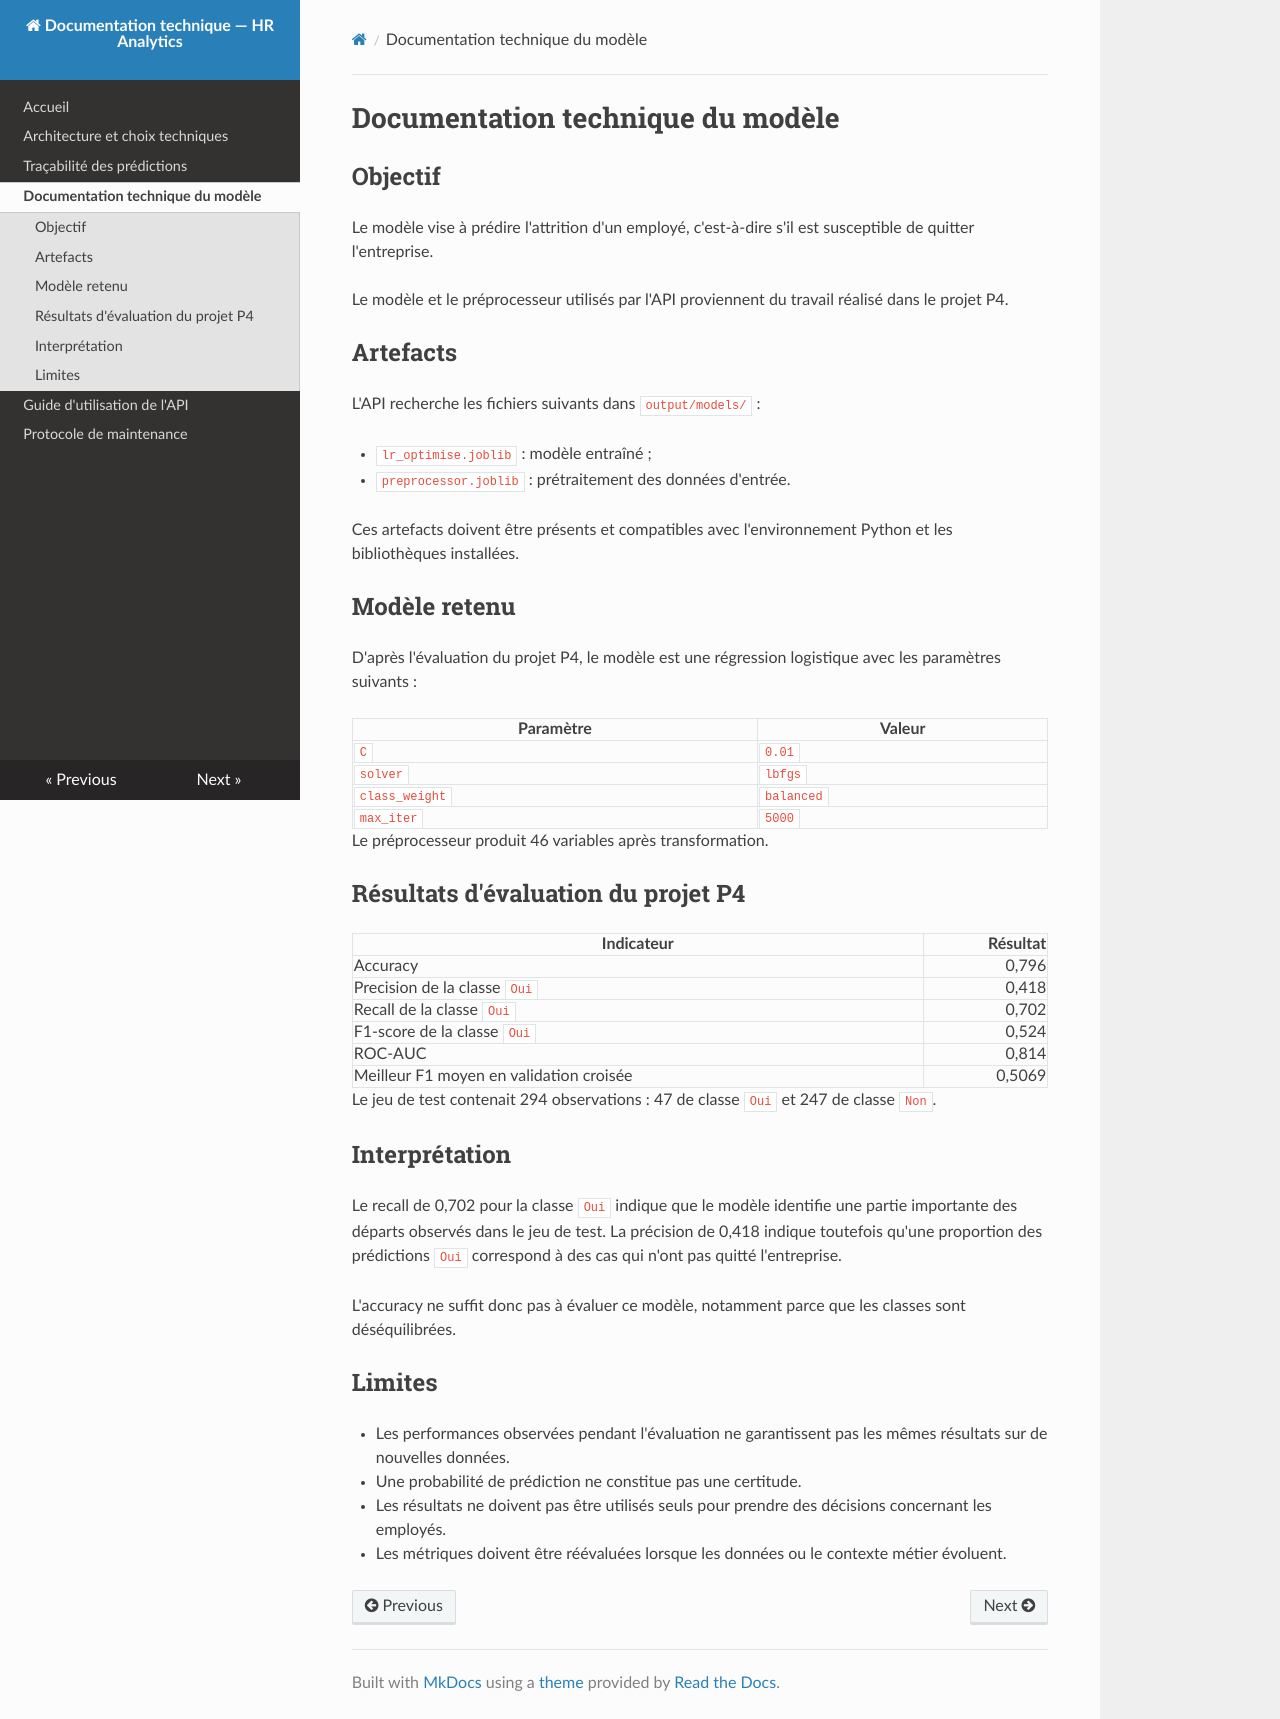

repository: rafadmgs/machine_learning_deployment · page: documentation_modele/index.html · generator: mkdocs

# Documentation technique du modèle

## Objectif

Le modèle vise à prédire l'attrition d'un employé, c'est-à-dire s'il est susceptible de quitter l'entreprise.

Le modèle et le préprocesseur utilisés par l'API proviennent du travail réalisé dans le projet P4.

## Artefacts

L'API recherche les fichiers suivants dans `output/models/` :

- `lr_optimise.joblib` : modèle entraîné ;
- `preprocessor.joblib` : prétraitement des données d'entrée.

Ces artefacts doivent être présents et compatibles avec l'environnement Python et les bibliothèques installées.

## Modèle retenu

D'après l'évaluation du projet P4, le modèle est une régression logistique avec les paramètres suivants :

| Paramètre | Valeur |
|---|---|
| `C` | `0.01` |
| `solver` | `lbfgs` |
| `class_weight` | `balanced` |
| `max_iter` | `5000` |

Le préprocesseur produit 46 variables après transformation.

## Résultats d'évaluation du projet P4

| Indicateur | Résultat |
|---|---:|
| Accuracy | 0,796 |
| Precision de la classe `Oui` | 0,418 |
| Recall de la classe `Oui` | 0,702 |
| F1-score de la classe `Oui` | 0,524 |
| ROC-AUC | 0,814 |
| Meilleur F1 moyen en validation croisée | 0,5069 |

Le jeu de test contenait 294 observations : 47 de classe `Oui` et 247 de classe `Non`.

## Interprétation

Le recall de 0,702 pour la classe `Oui` indique que le modèle identifie une partie importante des départs observés dans le jeu de test. La précision de 0,418 indique toutefois qu'une proportion des prédictions `Oui` correspond à des cas qui n'ont pas quitté l'entreprise.

L'accuracy ne suffit donc pas à évaluer ce modèle, notamment parce que les classes sont déséquilibrées.

## Limites

- Les performances observées pendant l'évaluation ne garantissent pas les mêmes résultats sur de nouvelles données.
- Une probabilité de prédiction ne constitue pas une certitude.
- Les résultats ne doivent pas être utilisés seuls pour prendre des décisions concernant les employés.
- Les métriques doivent être réévaluées lorsque les données ou le contexte métier évoluent.
